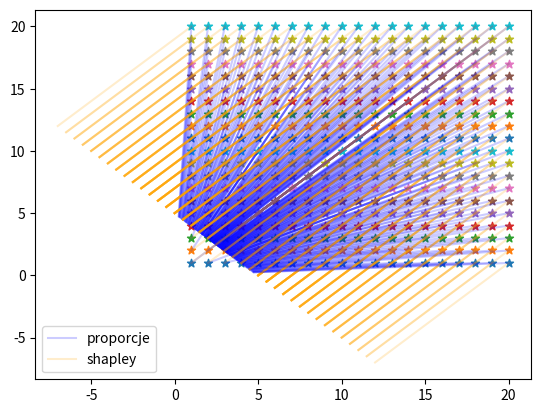

The script that saved this image:
import matplotlib.pyplot as plt
import numpy
from mpl_toolkits.mplot3d import Axes3D


def wyk3d (ahaha = None):

    fig = plt.figure()
    ax = fig.add_subplot(111, projection='3d')

    iksy = []
    igreky = []
    iksy_sz = []
    igreky_sz = []
    zety = []

    for x in range (1,101):             # x - cena kawy [1,100]

        for y in range(1,101):          #y - cena ciastka [1,100]

            for z in range(0,x+y):

                iksy.append( z * x / (x+y) )        #cena kawy z prop
                igreky.append( z * y / (x+y) )      #cena ciastka z prop

                iksy_sz.append((z - y + x )/ 2)                   #kawy z szapler 
                igreky_sz.append((z - x + y )/ 2)                  #ciastka z szapler

                zety.append(z)

    plt.plot(iksy,igreky,zety,c="blue",alpha=0.3,)
    plt.plot(iksy_sz,igreky_sz,zety,alpha = 0.3, c = "orange")

    plt.xlabel("kawusia")
    plt.ylabel("ciastko")
    # plt.zlabet("zestaw")

    plt.savefig("output3.png")

    return None

#TUTAJ

def przeskoki(nazwa, xmax = 5, ymax = 5):

    fig = plt.figure()

    z = 5

    for x in range (1,xmax+1):             

        for y in range(1,ymax+1):       
            
            plt.plot([x,z * x / (x+y)],[y,  z * y / (x+y)], c= "blue",alpha=0.2)
            plt.plot([x,(z - y + x) / 2], [y, (z - x + y) /2], c="orange",alpha=0.2 )
            plt.scatter(x,y, marker="*")

    plt.legend(["proporcje","shapley"])
    plt.savefig(nazwa, dpi = 200)

przeskoki("output7.png", 20, 20)